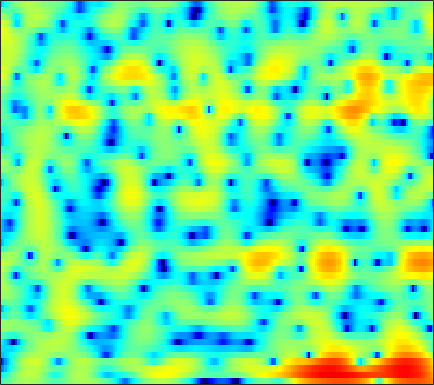

The table this chart was drawn from, first rows:
-4.0803, -3.2911, -2.3337, -1.4806, -0.90359, -0.21144, 0.38486, 0.76753, 1.2009, 1.5415, 1.7842, 1.9063, 1.994, 1.9865, 1.9175, 1.7387, 1.4609, 1.1907, 0.74816, 0.22348, -0.37121, -0.84585, -1.4669, -2.0085
-7.815, -6.545, -4.958, -3.496, -2.492, -1.283, -0.221, 0.4757, 1.276, 1.928, 2.435, 2.719, 2.967, 3.064, 3.036, 2.861, 2.523, 2.157, 1.513, 0.6777, -0.3541, -1.256, -2.594, -3.968
-14.06, -12.12, -9.676, -7.462, -5.959, -4.158, -2.57, -1.518, -0.297, 0.7263, 1.558, 2.059, 2.565, 2.886, 3.009, 3.019, 2.864, 2.641, 2.213, 1.652, 0.9861, 0.4408, -0.3117, -1.032
-19.82, -15.95, -12.12, -9.104, -7.166, -4.939, -3.04, -1.799, -0.357, 0.8596, 1.869, 2.492, 3.154, 3.619, 3.84, 3.966, 3.896, 3.71, 3.27, 2.599, 1.672, 0.7767, -0.7495, -2.758
-9.867, -9.328, -8.441, -7.427, -6.619, -5.505, -4.405, -3.599, -2.558, -1.578, -0.6755, -0.06268, 0.6606, 1.266, 1.637, 2.018, 2.271, 2.371, 2.395, 2.297, 2.091, 1.874, 1.521, 1.141
-7.923, -8.086, -8.289, -8.418, -8.41, -8.149, -7.574, -6.941, -5.882, -4.696, -3.487, -2.624, -1.566, -0.6338, -0.02013, 0.6757, 1.245, 1.59, 1.951, 2.207, 2.376, 2.451, 2.497, 2.49
-6.481, -7.444, -9.216, -11.86, -14.9, -23.13, -25.94, -16.79, -11.2, -7.761, -5.324, -3.896, -2.366, -1.161, -0.4178, 0.3925, 1.032, 1.418, 1.836, 2.158, 2.41, 2.559, 2.713, 2.822
-1.959, -2.439, -3.143, -3.849, -4.309, -4.701, -4.69, -4.399, -3.717, -2.86, -1.996, -1.402, -0.7133, -0.1626, 0.1555, 0.4607, 0.6336, 0.6949, 0.7175, 0.7033, 0.7135, 0.7701, 0.9344, 1.204
1.462, 1.268, 1.012, 0.7783, 0.6271, 0.4793, 0.3996, 0.3771, 0.3909, 0.4262, 0.4526, 0.46, 0.4234, 0.3033, 0.1359, -0.2247, -0.7827, -1.369, -2.413, -3.799, -5.45, -6.551, -6.844, -5.324
1.215, 1.072, 0.9621, 0.9055, 0.8763, 0.8295, 0.7235, 0.6041, 0.3792, 0.07658, -0.2781, -0.5558, -0.9289, -1.276, -1.529, -1.872, -2.288, -2.715, -3.527, -4.721, -6.308, -7.482, -7.821, -5.904
-5.206, -4.784, -3.709, -2.641, -2.028, -1.524, -1.412, -1.571, -2.102, -3.012, -4.266, -5.415, -7.024, -8.125, -8.12, -7.105, -5.644, -4.608, -3.444, -2.47, -1.631, -1.018, -0.1586, 0.7974
-11.23, -9.158, -6.34, -4.411, -3.476, -2.799, -2.666, -2.874, -3.578, -4.786, -6.607, -8.459, -11.64, -14.62, -14.32, -11.05, -7.933, -6.052, -4.028, -2.373, -0.9695, -0.03295, 1.099, 2.121
-1.355, -1.453, -1.433, -1.365, -1.363, -1.484, -1.753, -2.085, -2.702, -3.488, -4.389, -5.059, -5.872, -6.435, -6.614, -6.45, -5.875, -5.251, -4.187, -2.981, -1.718, -0.7725, 0.4259, 1.52
1.755, 1.518, 1.182, 0.8058, 0.4964, 0.03359, -0.501, -0.9671, -1.661, -2.464, -3.369, -4.127, -5.272, -6.535, -7.534, -8.863, -9.733, -9.647, -8.31, -6.212, -4.046, -2.552, -0.8054, 0.6505
2.736, 2.382, 1.824, 1.203, 0.7106, 0.0404, -0.6533, -1.165, -1.836, -2.54, -3.333, -4.046, -5.19, -6.724, -8.293, -11.25, -15.27, -16.7, -12.49, -8.095, -4.878, -3.003, -1.016, 0.536
2.459, 1.832, 0.8187, -0.3644, -1.336, -2.615, -3.657, -4.158, -4.436, -4.36, -4.175, -4.049, -4.005, -4.109, -4.233, -4.366, -4.333, -4.098, -3.454, -2.512, -1.424, -0.617, 0.3928, 1.275
2.538, 1.649, 0.08029, -2.086, -4.274, -8.361, -15.1, -18.85, -12.09, -7.823, -5.315, -4.03, -2.849, -2.017, -1.518, -0.9634, -0.509, -0.1826, 0.23, 0.614, 0.9529, 1.164, 1.383, 1.548
3.497, 2.876, 1.781, 0.3748, -0.8711, -2.65, -4.135, -4.614, -4.381, -3.523, -2.599, -1.981, -1.305, -0.6375, -0.1863, 0.3813, 0.9166, 1.279, 1.635, 1.799, 1.711, 1.443, 0.796, -0.2167
3.379, 3.26, 2.961, 2.531, 2.137, 1.544, 0.9482, 0.4812, -0.1493, -0.83, -1.602, -2.245, -2.973, -3.249, -2.94, -1.929, -0.6055, 0.2841, 1.187, 1.68, 1.696, 1.367, 0.3754, -1.405
0.5189, 0.8626, 1.259, 1.517, 1.614, 1.584, 1.327, 0.9594, 0.225, -0.96, -2.759, -4.775, -9.239, -20.12, -16.25, -7.378, -3.137, -1.133, 0.6392, 1.693, 2.191, 2.264, 2.006, 1.455
-6.278, -4.861, -3.25, -2.02, -1.319, -0.6502, -0.2757, -0.1449, -0.1988, -0.4969, -1.007, -1.468, -2.034, -2.195, -1.943, -1.133, -0.05209, 0.7376, 1.637, 2.267, 2.615, 2.685, 2.579, 2.263
-11.17, -8.984, -6.801, -5.17, -4.196, -3.133, -2.248, -1.681, -1.068, -0.5473, -0.1234, 0.1591, 0.5386, 0.9178, 1.228, 1.683, 2.119, 2.408, 2.714, 2.881, 2.875, 2.747, 2.408, 1.862
-8.852, -8.591, -8.113, -7.482, -6.874, -5.883, -4.712, -3.8, -2.601, -1.459, -0.4229, 0.2731, 1.099, 1.786, 2.233, 2.729, 3.1, 3.299, 3.431, 3.4, 3.194, 2.923, 2.374, 1.607
-9.212, -10.29, -12, -13.59, -13.89, -12.17, -9.346, -7.304, -4.881, -2.886, -1.228, -0.177, 0.9918, 1.955, 2.545, 3.147, 3.57, 3.767, 3.866, 3.78, 3.503, 3.162, 2.532, 1.697
-9.059, -10.51, -13.1, -16.44, -17.85, -15.02, -10.92, -8.419, -5.667, -3.463, -1.654, -0.503, 0.7966, 1.867, 2.518, 3.194, 3.66, 3.864, 3.961, 3.853, 3.541, 3.173, 2.513, 1.661
-6.819, -7.287, -7.868, -8.23, -8.25, -7.799, -6.885, -5.958, -4.526, -3.053, -1.592, -0.5502, 0.7117, 1.793, 2.452, 3.16, 3.641, 3.85, 3.935, 3.79, 3.427, 3.018, 2.288, 1.353
-5.031, -5.225, -5.616, -6.082, -6.436, -6.794, -6.835, -6.482, -5.467, -3.935, -2.205, -0.9396, 0.5958, 1.866, 2.642, 3.422, 3.913, 4.113, 4.143, 3.922, 3.465, 2.974, 2.124, 1.065
-3.644, -3.883, -4.525, -5.624, -6.863, -9.454, -13.9, -18.2, -13.31, -7.353, -3.48, -1.355, 0.7903, 2.336, 3.213, 4.003, 4.435, 4.536, 4.401, 3.987, 3.315, 2.657, 1.62, 0.4318
-3.019, -3.076, -3.303, -3.812, -4.377, -5.343, -6.257, -6.367, -5.24, -3.105, -0.8957, 0.5559, 2.125, 3.278, 3.896, 4.379, 4.526, 4.393, 3.929, 3.118, 1.976, 0.9206, -0.706, -2.478
-4.918, -4.338, -3.484, -2.731, -2.255, -1.675, -1.105, -0.6019, 0.1468, 1.052, 1.968, 2.603, 3.328, 3.877, 4.09, 4.154, 3.906, 3.517, 2.695, 1.49, -0.1551, -1.736, -4.511, -8.415
-11.11, -7.836, -4.958, -2.981, -1.868, -0.7075, 0.2403, 0.8445, 1.593, 2.253, 2.834, 3.205, 3.577, 3.765, 3.772, 3.569, 3.081, 2.539, 1.552, 0.2847, -1.255, -2.592, -4.548, -6.578
-5.35, -4.258, -2.839, -1.673, -0.9571, -0.192, 0.4558, 0.8879, 1.473, 2.023, 2.554, 2.909, 3.266, 3.413, 3.4, 3.116, 2.547, 1.894, 0.7493, -0.6924, -2.325, -3.557, -4.964, -5.8
0.4769, 0.3654, 0.2585, 0.0937, -0.1, -0.4295, -0.7334, -0.8116, -0.5489, 0.1605, 1.139, 1.882, 2.725, 3.283, 3.476, 3.378, 2.882, 2.187, 0.8016, -1.247, -4.204, -7.313, -13.14, -14.28
2.018, 1.555, 0.7828, -0.2522, -1.336, -3.366, -6.519, -9.798, -11.72, -6.815, -2.77, -0.6404, 1.345, 2.655, 3.227, 3.568, 3.423, 3.027, 2.081, 0.6626, -1.218, -2.809, -4.646, -5.052
-0.3829, -0.721, -1.284, -2.048, -2.808, -4.156, -5.814, -6.938, -7.141, -5.368, -3.015, -1.444, 0.2587, 1.49, 2.132, 2.668, 2.846, 2.785, 2.474, 1.957, 1.329, 0.8604, 0.3251, -0.02305
-4.495, -4.199, -3.781, -3.473, -3.304, -3.147, -2.99, -2.781, -2.349, -1.656, -0.8067, -0.1364, 0.7183, 1.444, 1.887, 2.305, 2.55, 2.604, 2.54, 2.337, 2.025, 1.731, 1.3, 0.8352
-10.13, -8.18, -6.163, -4.655, -3.785, -2.837, -2.055, -1.534, -0.8733, -0.2462, 0.3701, 0.8271, 1.387, 1.874, 2.191, 2.509, 2.719, 2.796, 2.787, 2.653, 2.386, 2.098, 1.594, 0.9486
-10.42, -8.342, -6.178, -4.547, -3.575, -2.525, -1.682, -1.154, -0.5176, 0.03929, 0.5631, 0.9321, 1.401, 1.835, 2.117, 2.448, 2.675, 2.791, 2.839, 2.762, 2.553, 2.308, 1.833, 1.165
-5.802, -5.08, -4.163, -3.367, -2.85, -2.298, -1.852, -1.572, -1.246, -0.9138, -0.5548, -0.2627, 0.1837, 0.6864, 1.05, 1.518, 1.906, 2.117, 2.292, 2.332, 2.252, 2.118, 1.86, 1.491
-2.929, -2.725, -2.57, -2.533, -2.582, -2.747, -2.969, -3.16, -3.436, -3.613, -3.647, -3.471, -2.898, -1.999, -1.23, -0.2665, 0.5381, 0.9433, 1.272, 1.332, 1.216, 1.064, 0.9287, 0.9674
-0.9683, -1.198, -1.755, -2.603, -3.42, -4.566, -5.681, -6.44, -7.492, -8.97, -11.13, -12.5, -10.88, -7.145, -4.555, -2.144, -0.5449, 0.1512, 0.4663, 0.1072, -0.9554, -2.116, -3.655, -3.567
-0.6333, -1.233, -2.638, -4.839, -7.112, -11.17, -14.95, -14.78, -12.71, -12.03, -12.58, -13.11, -11.16, -7.424, -4.876, -2.383, -0.7714, -0.04843, 0.1975, -0.355, -1.882, -3.86, -7.776, -8.386
-1.224, -1.913, -3.339, -5.417, -7.415, -10.51, -12.87, -12.77, -10.86, -9.099, -7.683, -6.702, -5.281, -3.875, -2.8, -1.557, -0.5921, -0.07318, 0.3137, 0.3642, 0.1989, 0.02056, -0.06137, 0.2537
-0.4635, -1.01, -1.897, -2.964, -3.803, -4.798, -5.481, -5.717, -5.625, -5.108, -4.414, -3.78, -2.936, -2.033, -1.43, -0.6214, 0.04326, 0.425, 0.8203, 1.068, 1.198, 1.258, 1.339, 1.456
1.376, 0.8732, 0.03106, -0.9152, -1.649, -2.576, -3.294, -3.584, -3.696, -3.4, -2.823, -2.288, -1.549, -0.7772, -0.2693, 0.3528, 0.8778, 1.184, 1.48, 1.654, 1.68, 1.614, 1.405, 1.095
3.785, 3.173, 2.064, 0.629, -0.6815, -2.683, -4.684, -5.726, -5.715, -4.531, -2.995, -1.978, -0.8033, 0.05733, 0.6279, 1.164, 1.6, 1.879, 2.142, 2.272, 2.231, 2.037, 1.494, 0.5494
5.4, 4.831, 3.713, 2.028, 0.2823, -3.031, -8.397, -15.06, -12.52, -6.537, -3.449, -2.082, -0.9837, -0.4561, -0.2505, -0.07462, 0.1397, 0.4168, 0.9079, 1.396, 1.737, 1.799, 1.53, 0.7251
4.612, 4.449, 3.906, 2.992, 2.102, 0.7127, -0.6828, -1.498, -2.016, -2.052, -1.994, -2.091, -2.646, -3.71, -5.007, -6.964, -8.177, -7.556, -5.308, -3.099, -1.47, -0.6144, 0.08981, 0.3635
3.172, 3.448, 3.509, 3.286, 2.974, 2.421, 1.76, 1.228, 0.5266, -0.2192, -1.132, -1.963, -3.43, -5.458, -7.572, -11.47, -15.32, -13.7, -9.331, -6.147, -3.962, -2.749, -1.568, -0.7123
2.526, 2.968, 3.279, 3.347, 3.246, 2.954, 2.503, 2.073, 1.382, 0.5659, -0.3875, -1.214, -2.426, -3.763, -4.744, -5.895, -6.565, -6.653, -6.224, -5.391, -4.414, -3.67, -2.734, -1.923
2.984, 3.322, 3.591, 3.652, 3.576, 3.325, 2.93, 2.545, 1.905, 1.127, 0.235, -0.5117, -1.607, -2.766, -3.662, -4.786, -5.731, -6.241, -6.555, -6.383, -5.782, -5.177, -4.271, -3.417
3.987, 4.141, 4.211, 4.117, 3.962, 3.643, 3.212, 2.82, 2.213, 1.5, 0.6516, -0.08141, -1.231, -2.614, -3.828, -5.775, -8.107, -9.984, -11.89, -11.63, -9.676, -8.104, -6.377, -5.056
4.898, 4.841, 4.619, 4.272, 3.938, 3.437, 2.897, 2.49, 1.966, 1.437, 0.8432, 0.3024, -0.5938, -1.815, -3.009, -5.121, -8.109, -11.28, -16.43, -15.16, -10.77, -8.528, -6.587, -5.461
5.397, 5.083, 4.477, 3.672, 2.949, 1.908, 0.9512, 0.4367, 0.1308, 0.2014, 0.4352, 0.5659, 0.5465, 0.2553, -0.1897, -0.9942, -1.996, -2.735, -3.49, -3.795, -3.715, -3.581, -3.523, -3.831
4.712, 4.215, 3.276, 1.887, 0.4674, -2.15, -5.819, -8.653, -7.88, -4.194, -1.433, -0.005563, 1.236, 1.94, 2.203, 2.264, 2.111, 1.912, 1.58, 1.202, 0.7539, 0.3436, -0.4035, -1.48
1.677, 1.341, 0.6726, -0.34, -1.407, -3.337, -5.728, -7.12, -6.533, -3.976, -1.579, -0.1683, 1.211, 2.113, 2.561, 2.881, 2.973, 2.911, 2.698, 2.359, 1.897, 1.457, 0.7175, -0.1987
-2.831, -2.616, -2.312, -2.067, -1.972, -1.923, -1.85, -1.676, -1.206, -0.4713, 0.364, 0.959, 1.639, 2.124, 2.347, 2.491, 2.462, 2.35, 2.11, 1.791, 1.415, 1.094, 0.6246, 0.0719
-9.787, -7.843, -5.468, -3.641, -2.567, -1.431, -0.5331, 0.03689, 0.7272, 1.333, 1.852, 2.149, 2.409, 2.492, 2.415, 2.155, 1.733, 1.364, 0.863, 0.4385, 0.1572, 0.03988, -0.03813, -0.1276
